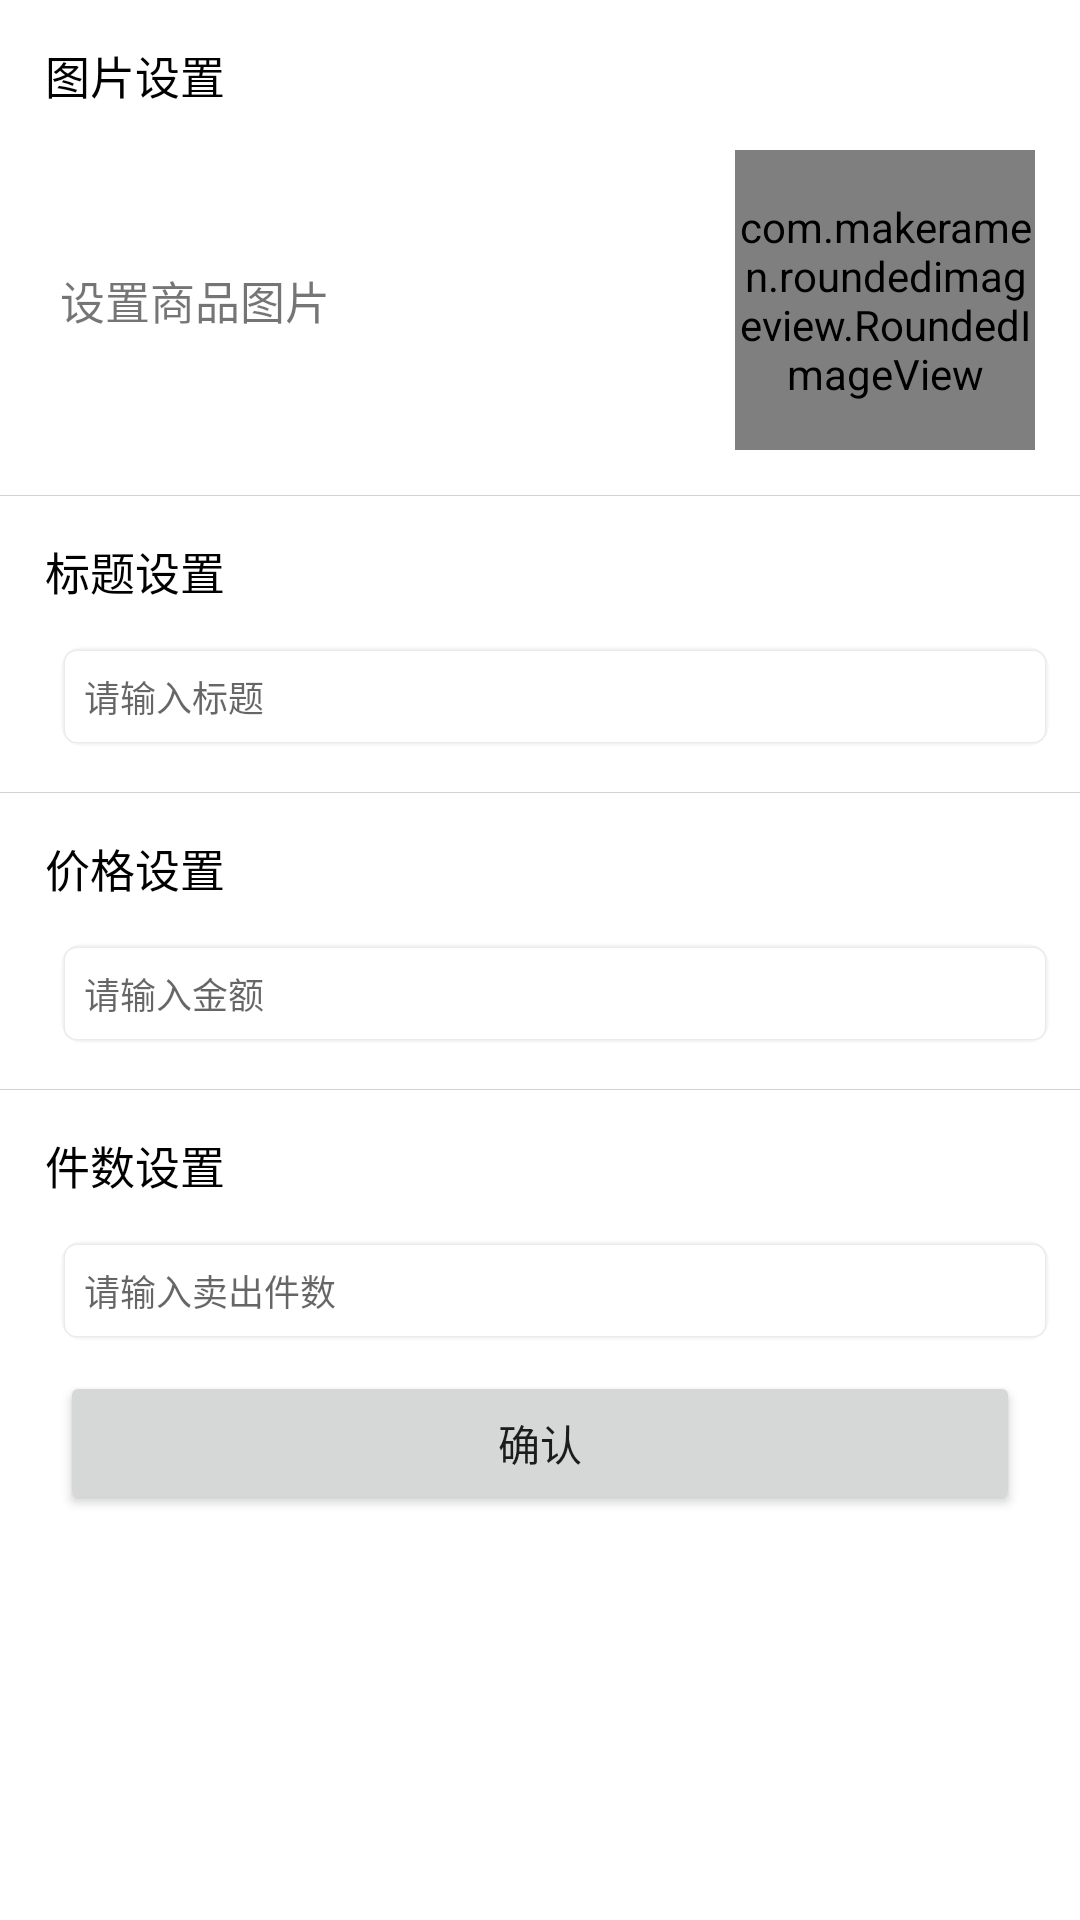

The Android layout XML behind this screen, and the referenced resources:
<!-- AndroidManifest.xml: application theme AppTheme -->
<!-- res/layout/product_edit_dialog.xml -->
<?xml version="1.0" encoding="utf-8"?>
<LinearLayout xmlns:android="http://schemas.android.com/apk/res/android"
    xmlns:app="http://schemas.android.com/apk/res-auto"
    android:layout_width="match_parent"
    android:layout_height="wrap_content"
    android:background="@color/white"
    android:orientation="vertical">

    <RelativeLayout
        android:layout_width="match_parent"
        android:layout_height="50dp"
        android:layout_marginLeft="15dp"
        android:layout_marginRight="15dp">

        <TextView
            android:layout_width="wrap_content"
            android:layout_height="wrap_content"
            android:layout_centerVertical="true"
            android:text="图片设置"
            android:textColor="@android:color/black"
            android:textSize="15sp" />
    </RelativeLayout>

    <RelativeLayout
        android:layout_width="match_parent"
        android:layout_height="wrap_content">

        <TextView
            android:id="@+id/dialog_prod_icon"
            android:layout_width="wrap_content"
            android:layout_height="wrap_content"
            android:layout_centerVertical="true"
            android:layout_marginLeft="15dp"
            android:clickable="true"
            android:paddingLeft="5dp"
            android:paddingRight="5dp"
            android:text="设置商品图片"
            android:textColor="@color/text_normal_select"
            android:textSize="15sp" />

        <com.makeramen.roundedimageview.RoundedImageView
            android:id="@+id/dialog_prod_icon_image"
            android:layout_width="100dp"
            android:layout_height="100dp"
            android:layout_alignParentRight="true"
            android:layout_marginRight="15dp"
            android:scaleType="fitXY"
            android:src="@mipmap/home_page_small_default3"
            app:riv_corner_radius="4dp" />
    </RelativeLayout>

    <View
        android:layout_width="match_parent"
        android:layout_height="1px"
        android:layout_marginTop="15dp"
        android:background="#d2d2d2"></View>

    <RelativeLayout
        android:layout_width="match_parent"
        android:layout_height="50dp"
        android:layout_marginLeft="15dp"
        android:layout_marginRight="15dp">

        <TextView
            android:layout_width="wrap_content"
            android:layout_height="wrap_content"
            android:layout_centerVertical="true"
            android:text="标题设置"
            android:textColor="@android:color/black"
            android:textSize="15sp" />

    </RelativeLayout>


    <EditText
        android:id="@+id/dialog_prod_title"
        android:layout_width="match_parent"
        android:layout_height="wrap_content"
        android:layout_marginLeft="20dp"
        android:layout_marginRight="10dp"
        android:background="@drawable/shape_shadow"
        android:hint="请输入标题"
        android:padding="8dp"
        android:textSize="12sp" />


    <View
        android:layout_width="match_parent"
        android:layout_height="1px"
        android:layout_marginTop="15dp"
        android:background="#d2d2d2"></View>

    <RelativeLayout
        android:layout_width="match_parent"
        android:layout_height="50dp"
        android:layout_marginLeft="15dp"
        android:layout_marginRight="15dp">

        <TextView
            android:layout_width="wrap_content"
            android:layout_height="wrap_content"
            android:layout_centerVertical="true"
            android:text="价格设置"
            android:textColor="@android:color/black"
            android:textSize="15sp" />

    </RelativeLayout>


    <EditText
        android:id="@+id/dialog_prod_price"
        android:layout_width="match_parent"
        android:layout_height="wrap_content"
        android:layout_marginLeft="20dp"
        android:layout_marginRight="10dp"
        android:background="@drawable/shape_shadow"
        android:hint="请输入金额"
        android:inputType="number|numberDecimal"
        android:padding="8dp"
        android:textSize="12sp" />


    <View
        android:layout_width="match_parent"
        android:layout_height="1px"
        android:layout_marginTop="15dp"
        android:background="#d2d2d2"></View>

    <RelativeLayout
        android:layout_width="match_parent"
        android:layout_height="50dp"
        android:layout_marginLeft="15dp"
        android:layout_marginRight="15dp">

        <TextView
            android:layout_width="wrap_content"
            android:layout_height="wrap_content"
            android:layout_centerVertical="true"
            android:text="件数设置"
            android:textColor="@android:color/black"
            android:textSize="15sp" />

    </RelativeLayout>


    <EditText
        android:id="@+id/dialog_prod_num"
        android:layout_width="match_parent"
        android:layout_height="wrap_content"
        android:layout_marginLeft="20dp"
        android:layout_marginRight="10dp"
        android:background="@drawable/shape_shadow"
        android:hint="请输入卖出件数"
        android:inputType="number|numberDecimal"
        android:padding="8dp"
        android:textSize="12sp" />

    <Button
        android:id="@+id/dialog_confirm"
        android:layout_width="match_parent"
        android:layout_height="wrap_content"
        android:layout_alignParentRight="true"
        android:layout_marginLeft="20dp"
        android:layout_marginTop="10dp"
        android:layout_marginRight="20dp"
        android:padding="5dp"
        android:text="确认"
        android:textColor="@color/text_normal_select" />
</LinearLayout>
<!-- resources referenced by this layout -->
<resources>
  <color name="white">#ffffffff</color>
  <!-- drawable shape_shadow (drawable) -->
  <?xml version="1.0" encoding="utf-8"?>
  <layer-list xmlns:android="http://schemas.android.com/apk/res/android">
      <item>
          <shape android:shape="rectangle">
              <padding
                  android:bottom="1px"
                  android:left="1px"
                  android:right="1px"
                  android:top="1px" />
              <solid android:color="#0DCCCCCC" />
              <corners android:radius="8dp" />
          </shape>
      </item>
      <item>
          <shape android:shape="rectangle">
              <padding
                  android:bottom="1px"
                  android:left="1px"
                  android:right="1px"
                  android:top="1px" />
              <solid android:color="#10CCCCCC" />
              <corners android:radius="7dp" />
          </shape>
      </item>
      <item>
          <shape android:shape="rectangle">
              <padding
                  android:bottom="1px"
                  android:left="1px"
                  android:right="1px"
                  android:top="1px" />
              <solid android:color="#15CCCCCC" />
              <corners android:radius="6dp" />
          </shape>
      </item>
      <item>
          <shape android:shape="rectangle">
              <padding
                  android:bottom="1px"
                  android:left="1px"
                  android:right="1px"
                  android:top="1px" />
              <solid android:color="#20CCCCCC" />
              <corners android:radius="5dp" />
          </shape>
      </item>
      <item>
          <shape android:shape="rectangle">
              <padding
                  android:bottom="1px"
                  android:left="1px"
                  android:right="1px"
                  android:top="1px" />
              <solid android:color="#30CCCCCC" />
              <corners android:radius="4dp" />
          </shape>
      </item>
      <item>
          <shape>
              <solid android:color="#FFFFFF" />
              <corners android:radius="4dp" />
          </shape>
      </item>
  </layer-list>
  <!-- mipmap home_page_small_default3: jpg bitmap (mipmap-xxhdpi, 3452 bytes) -->
  <style name="AppTheme" parent="Theme.AppCompat.Light.NoActionBar">
          
          <item name="android:statusBarColor">@android:color/white</item>
          <item name="android:windowLightStatusBar">true</item>
          <item name="android:windowIsTranslucent">true</item>
      </style>
</resources>
